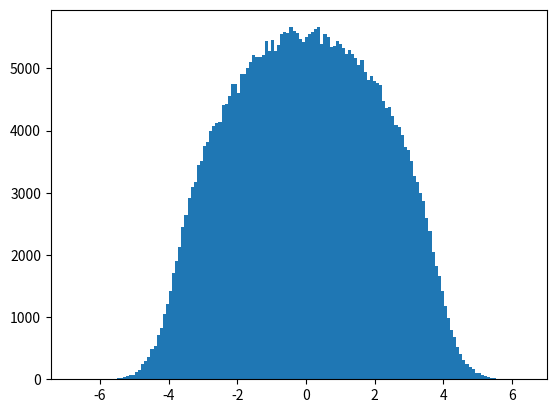

This figure's Python source:
import numpy as np
import matplotlib.pyplot as plt

beta = [1,2,4]
dim = 8
simul_count = 50000

evals = np.array([])

for i in range(simul_count):
    M = np.random.normal(0,1,[dim,dim])
    M = (M + M.T)/2
    _evals = np.linalg.eigvals(M)
    evals = np.append(evals, _evals)
    
fig, ax = plt.subplots()
ax.hist(evals, bins='auto')
plt.show()
